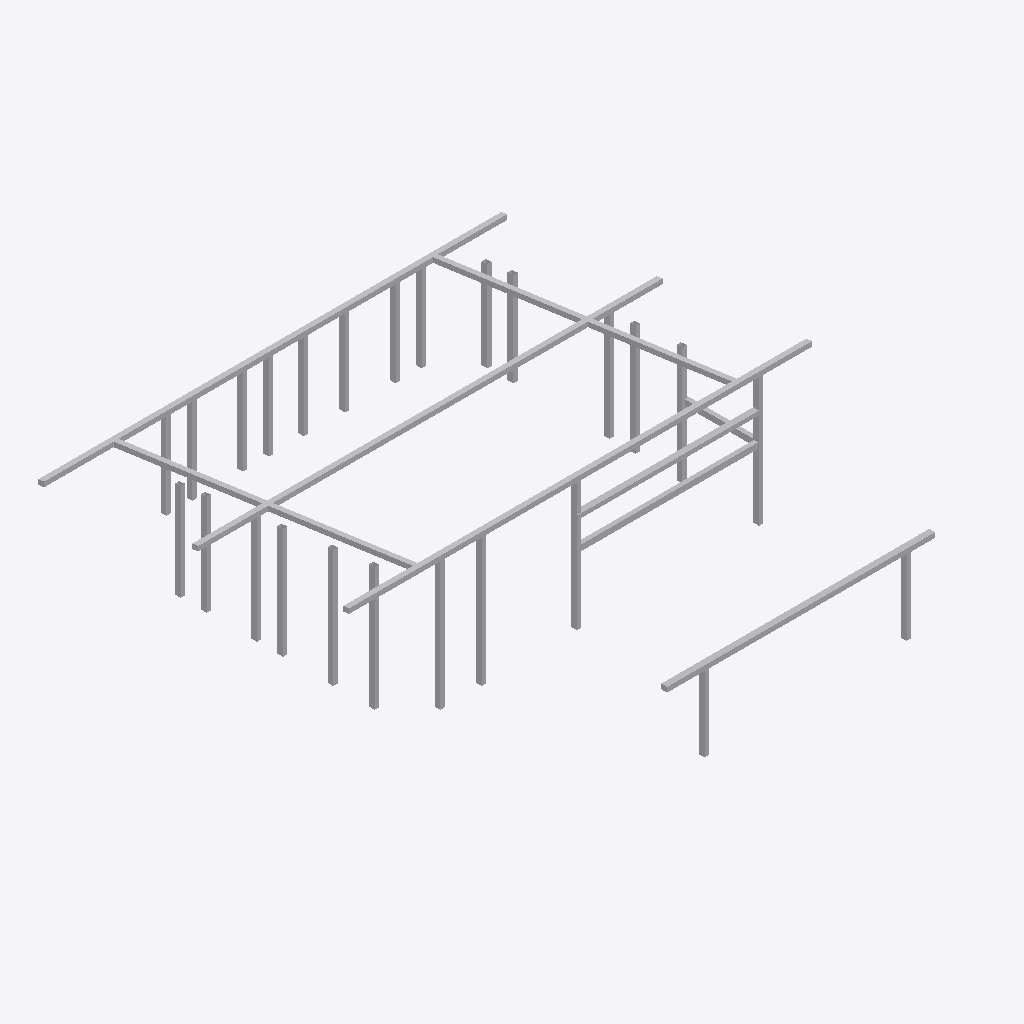
Isometric view of an IFC building model (IFC-SPF (STEP), schema IFC2X3, length unit millimetre), seen from the south-west, elements coloured by IFC class: 30 other elements (light grey).
Extent 14.2 m × 14.9 m × 4.1 m (x, y, z). Elements (30): 30 IfcBuildingElementProxy.

HEADER;
FILE_DESCRIPTION(('ViewDefinition [Ifc2x3NotAssigned]'),'2;1');
FILE_NAME('D:\\User\\Karson\\OneDrive - UNSW\\Year 2 Comp Design\\Term 3\\CODE2270 Design I','2022-11-23T17:39:00',('Karson'),('Unknown'),'ggIFC v2.1.52.0 by Geometry Gym Pty Ltd built 20','ggRhinoIFC  v2.1.52.0 - Grasshopper3d Plug-in by','None');
FILE_SCHEMA(('IFC2X3'));
ENDSEC;
DATA;
#1862=IFCPROJECT('3cKnRswCL6KfRJyfZUU7d2',#19,'Wall Project',$,$,$,$,(#869),#1863);
#1689=IFCBUILDING('1IIpzeQYPFSAkG6G_LKURo',#19,'Test Building',$,$,#1691,$,'GH Building',.ELEMENT.,0.0,0.0,#1690);
#1275=IFCBUILDINGELEMENTPROXY('2Rubhvf9DBygkIAgXuKblv',#19,'NOTDEFINED',$,$,#1274,#1273,$,$);
#1297=IFCBUILDINGELEMENTPROXY('1mFVQvGcL2IhzqDr30L0tk',#19,'NOTDEFINED',$,$,#1296,#1295,$,$);
#1102=IFCBUILDINGELEMENTPROXY('1evMtBMv9DcO9x3m96yu0t',#19,'NOTDEFINED',$,$,#1101,#1100,$,$);
#1124=IFCBUILDINGELEMENTPROXY('3_mVlSXY90EAIwjUo5VHZD',#19,'NOTDEFINED',$,$,#1123,#1122,$,$);
#1155=IFCBUILDINGELEMENTPROXY('2uTclmLDfBxBmm25zGuSbn',#19,'NOTDEFINED',$,$,#1154,#1153,$,$);
#1162=IFCBUILDINGELEMENTPROXY('0YCReiKzj3sBwMT9NjVjxg',#19,'NOTDEFINED',$,$,#1161,#1160,$,$);
#1169=IFCBUILDINGELEMENTPROXY('3hLq9Mn1zFt8uiU0mq8qTJ',#19,'NOTDEFINED',$,$,#1168,#1167,$,$);
#1131=IFCBUILDINGELEMENTPROXY('1vq2ap8VT0Qu7ta6fHu_8r',#19,'NOTDEFINED',$,$,#1130,#1129,$,$);
#1081=IFCBUILDINGELEMENTPROXY('1QHpqVmU144wQZhblJA7sT',#19,'NOTDEFINED',$,$,#1079,#1078,$,$);
#1139=IFCBUILDINGELEMENTPROXY('1Xv3ygGaP7fPDznjsftL3d',#19,'NOTDEFINED',$,$,#1138,#1136,$,$);
#1117=IFCBUILDINGELEMENTPROXY('0iisq1BqDC0w197y8jBtDx',#19,'NOTDEFINED',$,$,#1116,#1115,$,$);
#1110=IFCBUILDINGELEMENTPROXY('0X$CjhdXX4eecci$HMOkg6',#19,'NOTDEFINED',$,$,#1108,#1107,$,$);
#1088=IFCBUILDINGELEMENTPROXY('1DmGLKfXr9Nh0W0rk$Lsn9',#19,'NOTDEFINED',$,$,#1087,#1086,$,$);
#1191=IFCBUILDINGELEMENTPROXY('0rR2kAc0zF7f0c5jFKkPnC',#19,'NOTDEFINED',$,$,#1190,#1189,$,$);
#1184=IFCBUILDINGELEMENTPROXY('2vxQZRkO5Bcx0FZCO$YuFr',#19,'NOTDEFINED',$,$,#1183,#1182,$,$);
#1095=IFCBUILDINGELEMENTPROXY('3zXd$iSBrCLAoAoeWK_Bt0',#19,'NOTDEFINED',$,$,#1094,#1093,$,$);
#1207=IFCBUILDINGELEMENTPROXY('20F1aqTa18vwpY1pDDpyH1',#19,'NOTDEFINED',$,$,#1205,#1204,$,$);
#1177=IFCBUILDINGELEMENTPROXY('0jWFVoHC96v87DMoy58js0',#19,'NOTDEFINED',$,$,#1176,#1175,$,$);
#1198=IFCBUILDINGELEMENTPROXY('2gPbXS_Dn8ogD1Ce1T5Fvr',#19,'NOTDEFINED',$,$,#1197,#1196,$,$);
#1215=IFCBUILDINGELEMENTPROXY('1w1PVuToDFRw7nQQpbXxpc',#19,'NOTDEFINED',$,$,#1214,#1213,$,$);
#1222=IFCBUILDINGELEMENTPROXY('0PP82MHRP3wRnZdOkdc9Kj',#19,'NOTDEFINED',$,$,#1221,#1220,$,$);
#1244=IFCBUILDINGELEMENTPROXY('2K$PrAVWf2Q8AZIy4BW43c',#19,'NOTDEFINED',$,$,#1243,#1242,$,$);
#1252=IFCBUILDINGELEMENTPROXY('0JxpF76c503QTRyK1m_cbS',#19,'NOTDEFINED',$,$,#1251,#1250,$,$);
#1236=IFCBUILDINGELEMENTPROXY('3TYqcu6SXF7uCxjyrStvKt',#19,'NOTDEFINED',$,$,#1235,#1234,$,$);
#1229=IFCBUILDINGELEMENTPROXY('3mi7b$O9r7Tetpuw_DyFrc',#19,'NOTDEFINED',$,$,#1228,#1227,$,$);
#1259=IFCBUILDINGELEMENTPROXY('1H3f6sCej1DvMBxKPHIFIZ',#19,'NOTDEFINED',$,$,#1258,#1257,$,$);
#1266=IFCBUILDINGELEMENTPROXY('3AjFCh7lbCbPuUAM7QPagn',#19,'NOTDEFINED',$,$,#1265,#1264,$,$);
#1290=IFCBUILDINGELEMENTPROXY('2hrqpVS65F7OUIq9J2kh8s',#19,'NOTDEFINED',$,$,#1289,#1288,$,$);
#1283=IFCBUILDINGELEMENTPROXY('09w3B7Qi96aQBq7zWgNfG8',#19,'NOTDEFINED',$,$,#1282,#1281,$,$);
#1148=IFCBUILDINGELEMENTPROXY('1WQcgvumz6nR2PTS_eqlm5',#19,'NOTDEFINED',$,$,#1147,#1146,$,$);
ENDSEC;
